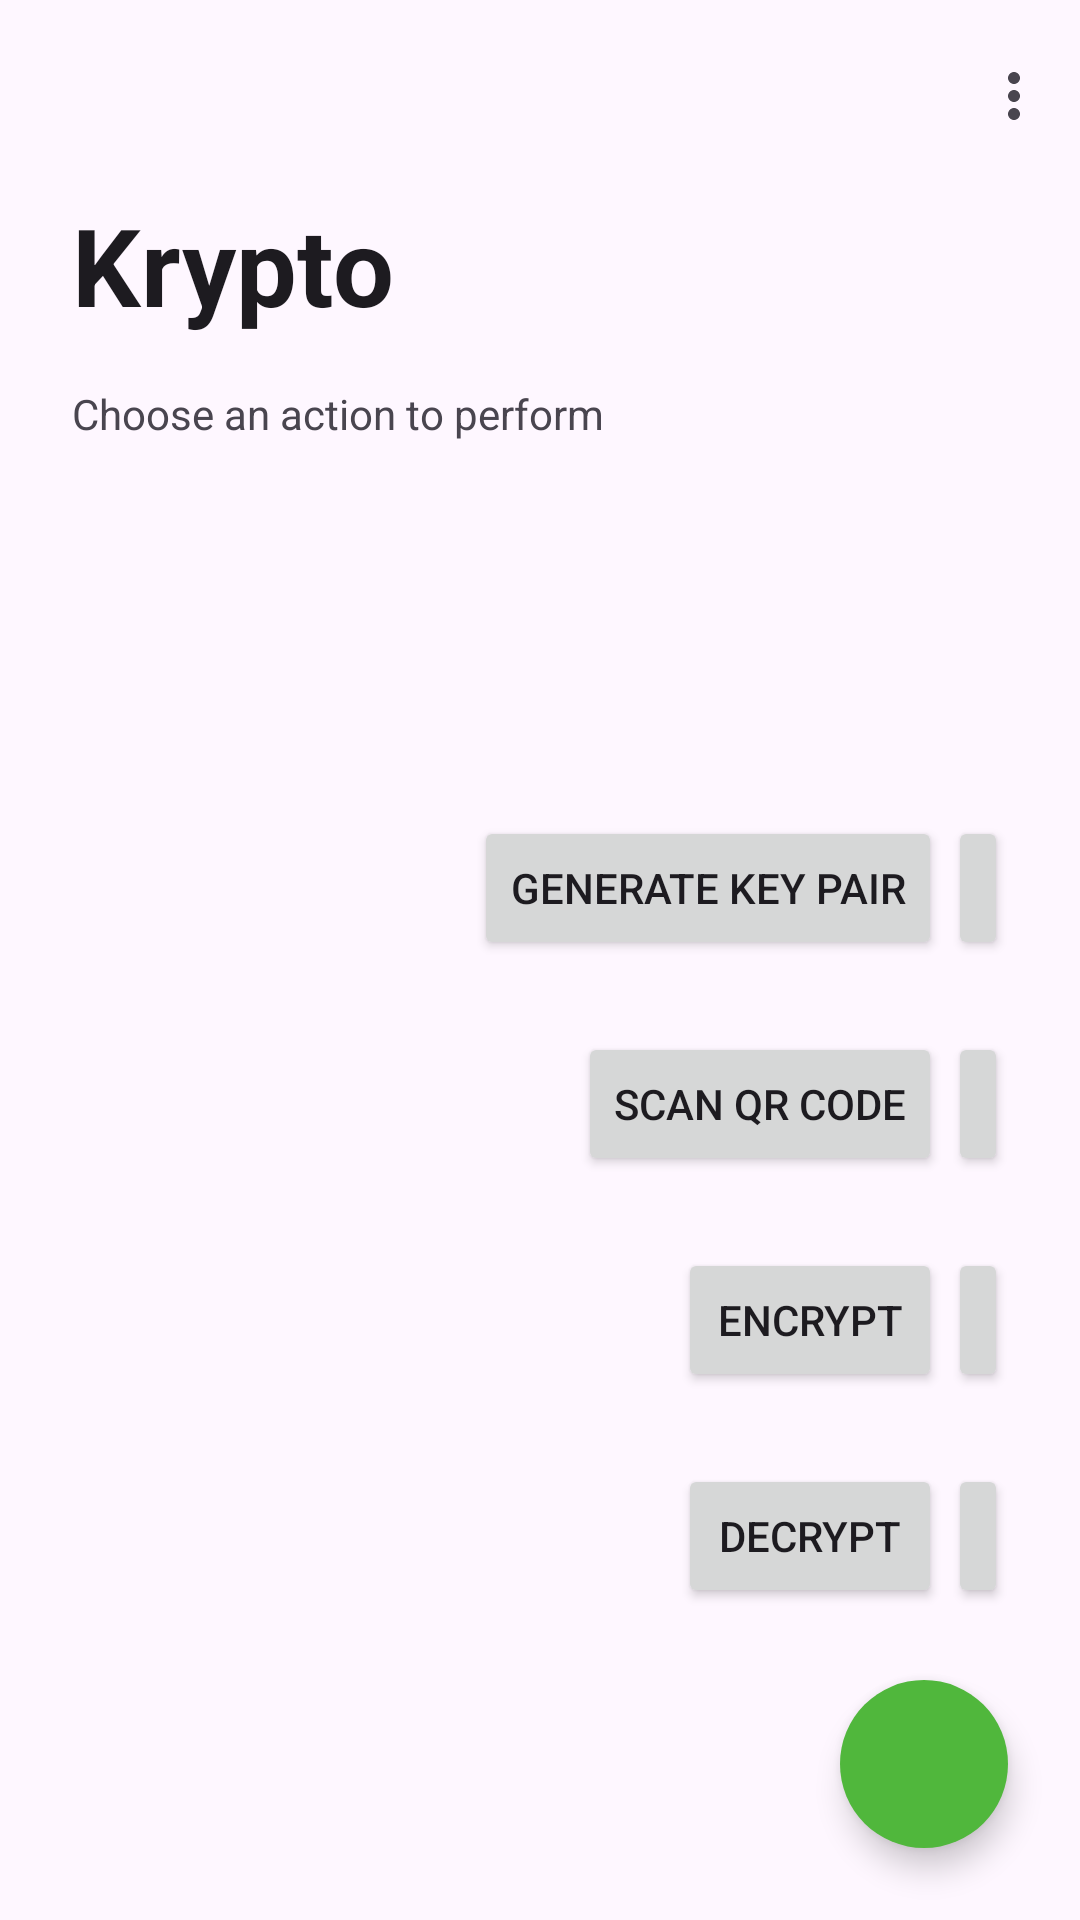

Android layout source for this screen:
<!-- AndroidManifest.xml: application theme Theme.KRYPTO -->
<!-- res/layout/fragment_pick_file.xml -->
<?xml version="1.0" encoding="utf-8"?>
<androidx.constraintlayout.widget.ConstraintLayout
    xmlns:android="http://schemas.android.com/apk/res/android"
    xmlns:tools="http://schemas.android.com/tools"
    android:layout_width="match_parent"
    android:layout_height="match_parent"
    xmlns:app="http://schemas.android.com/apk/res-auto"
    tools:context=".PickFileFragment">

    <include
    android:id="@+id/viewAppToolBar"
    layout="@layout/view_app_toolbar"/>

    <TextView
        android:id="@+id/appTitleText"
        android:layout_width="match_parent"
        android:layout_height="wrap_content"
        android:layout_marginStart="24dp"
        android:layout_marginEnd="24dp"
        android:textAppearance="@style/textTitlePrimary"
        android:text="@string/app_name"
        app:layout_constraintTop_toBottomOf="@id/viewAppToolBar"
        app:layout_constraintStart_toStartOf="parent"/>

    <TextView
        android:id="@+id/helperTextView"
        android:layout_width="match_parent"
        android:layout_height="wrap_content"
        android:layout_marginTop="16dp"
        android:layout_marginStart="24dp"
        android:layout_marginEnd="24dp"
        android:text="@string/pick_file_fragment_helper_text"
        app:layout_constraintTop_toBottomOf="@id/appTitleText"
        app:layout_constraintStart_toStartOf="parent"/>

    <com.google.android.material.floatingactionbutton.FloatingActionButton
        android:id="@+id/pickFileActionButton"
        android:layout_width="wrap_content"
        android:layout_height="wrap_content"
        android:layout_marginEnd="24dp"
        android:layout_marginBottom="24dp"
        android:contentDescription="@string/pick_file_button_description"
        android:src="@drawable/ic_round_add_24"
        app:layout_constraintBottom_toBottomOf="parent"
        app:layout_constraintEnd_toEndOf="parent"
        app:shapeAppearance="@style/ShapeAppearanceOverlay.Material3.Button" />

    <Button
        android:id="@+id/generateKeypairActionButton"
        android:layout_width="wrap_content"
        android:layout_height="wrap_content"
        android:layout_gravity="bottom|end"
        android:layout_marginEnd="2dp"
        android:layout_marginBottom="24dp"
        android:visibility="visible"
        android:text="@string/pick_file_fragment_generate_keypair_button"
        app:layout_constraintBottom_toTopOf="@id/scanQRCodeActionButton"
        app:layout_constraintEnd_toStartOf="@+id/generateKeypairActionButtonIcon"
        app:shapeAppearance="@style/ShapeAppearanceOverlay.Material3.FloatingActionButton"/>

    <Button
        android:id="@+id/generateKeypairActionButtonIcon"
        style="@style/iconButton"
        android:layout_width="wrap_content"
        android:layout_height="wrap_content"
        android:layout_marginEnd="24dp"
        android:layout_marginBottom="24dp"
        android:visibility="visible"
        app:icon="@drawable/ic_round_key_24"
        app:layout_constraintBottom_toTopOf="@id/scanQRCodeActionButtonIcon"
        app:layout_constraintEnd_toEndOf="parent"
        app:shapeAppearance="@style/ShapeAppearanceOverlay.Material3.FloatingActionButton"/>

    <Button
        android:id="@+id/scanQRCodeActionButton"
        android:layout_width="wrap_content"
        android:layout_height="wrap_content"
        android:layout_gravity="bottom|end"
        android:layout_marginEnd="2dp"
        android:layout_marginBottom="24dp"
        android:visibility="visible"
        android:text="@string/pick_file_fragment_scan_qr_code_button"
        app:layout_constraintBottom_toTopOf="@id/encryptActionButton"
        app:layout_constraintEnd_toStartOf="@+id/scanQRCodeActionButtonIcon"
        app:shapeAppearance="@style/ShapeAppearanceOverlay.Material3.FloatingActionButton"/>

    <Button
        android:id="@+id/scanQRCodeActionButtonIcon"
        style="@style/iconButton"
        android:layout_width="wrap_content"
        android:layout_height="wrap_content"
        android:layout_marginEnd="24dp"
        android:layout_marginBottom="24dp"
        android:visibility="visible"
        app:icon="@drawable/ic_round_qr_code_scanner_24"
        app:layout_constraintBottom_toTopOf="@id/encryptActionButtonIcon"
        app:layout_constraintEnd_toEndOf="parent"
        app:shapeAppearance="@style/ShapeAppearanceOverlay.Material3.FloatingActionButton"/>

    <Button
        android:id="@+id/encryptActionButton"
        android:layout_width="wrap_content"
        android:layout_height="wrap_content"
        android:layout_gravity="bottom|end"
        android:layout_marginEnd="2dp"
        android:layout_marginBottom="24dp"
        android:visibility="visible"
        android:text="@string/pick_file_fragment_encrypt_button"
        app:layout_constraintBottom_toTopOf="@id/decryptActionButton"
        app:layout_constraintEnd_toStartOf="@+id/encryptActionButtonIcon"
        app:shapeAppearance="@style/ShapeAppearanceOverlay.Material3.FloatingActionButton"/>

    <Button
        android:id="@+id/encryptActionButtonIcon"
        style="@style/iconButton"
        android:layout_width="wrap_content"
        android:layout_height="wrap_content"
        android:layout_marginEnd="24dp"
        android:layout_marginBottom="24dp"
        android:visibility="visible"
        app:icon="@drawable/ic_round_enhanced_encryption_24"
        app:layout_constraintBottom_toTopOf="@id/decryptActionButton"
        app:layout_constraintEnd_toEndOf="parent"
        app:shapeAppearance="@style/ShapeAppearanceOverlay.Material3.FloatingActionButton"/>

    <Button
        android:id="@+id/decryptActionButton"
        android:layout_width="wrap_content"
        android:layout_height="wrap_content"
        android:layout_gravity="bottom|end"
        android:layout_marginEnd="2dp"
        android:layout_marginBottom="24dp"
        android:visibility="visible"
        android:text="@string/pick_file_fragment_decrypt_button"
        app:layout_constraintBottom_toTopOf="@id/pickFileActionButton"
        app:layout_constraintEnd_toStartOf="@+id/decryptActionButtonIcon"
        app:shapeAppearance="@style/ShapeAppearanceOverlay.Material3.FloatingActionButton"/>

    <Button
        android:id="@+id/decryptActionButtonIcon"
        style="@style/iconButton"
        android:layout_width="wrap_content"
        android:layout_height="wrap_content"
        android:layout_marginEnd="24dp"
        android:layout_marginBottom="24dp"
        android:visibility="visible"
        app:icon="@drawable/ic_round_no_encryption_24"
        app:layout_constraintBottom_toTopOf="@id/pickFileActionButton"
        app:layout_constraintEnd_toEndOf="parent"
        app:shapeAppearance="@style/ShapeAppearanceOverlay.Material3.FloatingActionButton"/>

</androidx.constraintlayout.widget.ConstraintLayout>
<!-- res/layout/view_app_toolbar.xml (included above) -->
<?xml version="1.0" encoding="utf-8"?>
<androidx.coordinatorlayout.widget.CoordinatorLayout xmlns:android="http://schemas.android.com/apk/res/android"
    android:layout_width="match_parent"
    android:layout_height="wrap_content"
    xmlns:app="http://schemas.android.com/apk/res-auto">

    <com.google.android.material.appbar.AppBarLayout
        android:id="@+id/appBarLayout"
        android:layout_width="match_parent"
        android:layout_height="wrap_content"
        app:layout_constraintTop_toTopOf="parent"
        app:layout_constraintStart_toStartOf="parent">
        <com.google.android.material.appbar.MaterialToolbar
            style="@style/appToolbar"
            android:id="@+id/topAppBar"
            android:layout_width="match_parent"
            android:layout_height="wrap_content"
            android:minHeight="?attr/actionBarSize"
            app:navigationIcon="@drawable/ic_round_arrow_back_24"
            app:menu="@menu/menu_top_app_bar"/>
    </com.google.android.material.appbar.AppBarLayout>

</androidx.coordinatorlayout.widget.CoordinatorLayout>
<!-- resources referenced by this layout -->
<resources>
  <!-- drawable ic_round_no_encryption_24 (drawable) -->
  <vector xmlns:android="http://schemas.android.com/apk/res/android" android:height="24dp" android:tint="#000000" android:viewportHeight="24" android:viewportWidth="24" android:width="24dp">
        
      <path android:fillColor="@android:color/white" android:pathData="M8.9,6c0,-1.71 1.39,-3.1 3.1,-3.1s3.1,1.39 3.1,3.1v2h-4.66L20,17.56L20,10c0,-1.1 -0.9,-2 -2,-2h-1L17,6c0,-2.76 -2.24,-5 -5,-5 -2.32,0 -4.26,1.59 -4.82,3.74L8.9,6.46L8.9,6zM5.12,5.51c-0.39,-0.39 -1.02,-0.39 -1.41,0 -0.39,0.39 -0.39,1.02 0,1.41l1.33,1.33C4.42,8.6 4,9.25 4,10v10c0,1.1 0.9,2 2,2h12.78l0.29,0.29c0.39,0.39 1.02,0.39 1.41,0 0.39,-0.39 0.39,-1.02 0,-1.41L5.12,5.51z"/>
      
  </vector>
  <string name="app_name" translatable="false">Krypto</string>
  <string name="pick_file_button_description">Pick File Button</string>
  <string name="pick_file_fragment_decrypt_button">Decrypt</string>
  <string name="pick_file_fragment_encrypt_button">Encrypt</string>
  <string name="pick_file_fragment_generate_keypair_button">Generate Key Pair</string>
  <string name="pick_file_fragment_helper_text">Choose an action to perform</string>
  <string name="pick_file_fragment_scan_qr_code_button">Scan QR code</string>
  <style name="appToolbar">
          <item name="navigationIconTint">@color/black</item>
      </style>
  <style name="iconButton">
          <item name="android:minWidth">@dimen/m3_btn_icon_only_min_width</item>
          <item name="android:paddingLeft">@dimen/m3_btn_icon_only_default_padding</item>
          <item name="android:paddingRight">@dimen/m3_btn_icon_only_default_padding</item>
          <item name="android:paddingTop">@dimen/m3_btn_icon_only_default_padding</item>
          <item name="android:paddingBottom">@dimen/m3_btn_icon_only_default_padding</item>
          <item name="android:insetLeft">@dimen/m3_btn_inset</item>
          <item name="android:insetRight">@dimen/m3_btn_inset</item>
          <item name="iconSize">@dimen/m3_btn_icon_only_default_size</item>
          <item name="iconPadding">@dimen/m3_btn_icon_only_icon_padding</item>
          
      </style>
  <style name="textTitlePrimary" parent="@style/TextAppearance.AppCompat.Body1">
          <item name="android:textSize">36sp</item>
          <item name="android:textStyle">bold</item>
      </style>
  <style name="Theme.KRYPTO" parent="Base.Theme.KRYPTO" />
  <color name="black">#FF000000</color>
  <style name="Base.Theme.KRYPTO" parent="Theme.Material3.DayNight.NoActionBar">
          
          <item name="colorPrimary">@color/primary</item>
          <item name="colorOnPrimary">@color/onPrimary</item>
          <item name="colorPrimaryContainer">@color/primaryContainer</item>
          <item name="colorOnPrimaryContainer">@color/onPrimaryContainer</item>
          <item name="colorSecondary">@color/secondary</item>
          <item name="colorOnSecondary">@color/onSecondary</item>
          <item name="colorSecondaryContainer">@color/secondaryContainer</item>
          <item name="colorOnSecondaryContainer">@color/onSecondaryContainer</item>
      </style>
  <color name="primary">#58bf43</color>
  <color name="onPrimary">#FFFFFF</color>
  <color name="primaryContainer">#50B73C</color>
  <color name="onPrimaryContainer">#FFFFFF</color>
  <color name="secondary">#679E5B</color>
  <color name="onSecondary">#FFFFFF</color>
  <color name="secondaryContainer">#63cc4e</color>
  <color name="onSecondaryContainer">#FFFFFF</color>
</resources>
